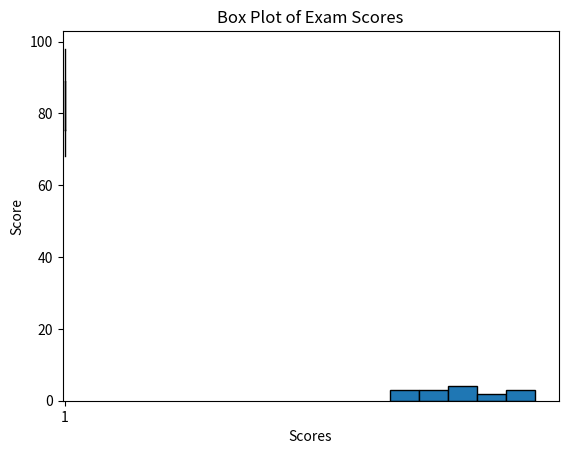

Python code for this plot:
import numpy as np
import pandas as pd
import matplotlib.pyplot as plt
import seaborn as sns
from scipy import stats  # You'll need this for one part

# The following dataset represents the scores of students on a test.
scores = np.array([75, 82, 90, 68, 85, 78, 92, 95, 70, 88, 72, 80, 85, 98, 76])

# 1. Central Tendency:

# a) Calculate the mean score.
mean_score = np.mean(scores)
print(f"Mean score: {mean_score}")

# b) Calculate the median score.
median_score = np.median(scores)
print(f"Median score: {median_score}")

# c) Calculate the mode score(s).
mode_score = stats.mode(scores).mode
print(f"Mode score(s): {mode_score}")

# 2. Dispersion:

# a) Calculate the variance of the scores (treat this as a sample).
variance_score = np.var(scores, ddof=1)
print(f"Variance: {variance_score}")

# b) Calculate the standard deviation of the scores (treat this as a sample).
std_dev_score = np.std(scores, ddof=1)
print(f"Standard Deviation: {std_dev_score}")

# c) Calculate the range of the scores.
range_score = np.max(scores) - np.min(scores)
print(f"Range: {range_score}")

# d) Calculate the interquartile range (IQR) of the scores.
iqr_score = stats.iqr(scores)
print(f"IQR: {iqr_score}")

# 3. Visualization:

# a) Create a histogram of the scores.  Use 5 bins.  Add appropriate labels and title.
plt.hist(scores, bins=5, edgecolor="black")
plt.xlabel("Scores")
plt.ylabel("Frequency")
plt.title("Histogram of Exam Scores")
plt.show()

# b) Create a box plot of the scores. Add appropriate labels and title.
plt.boxplot(scores)
plt.ylabel("Score")
plt.title("Box Plot of Exam Scores")
plt.show()

# 4. DataFrame Operations:
#    Create a Pandas DataFrame from the 'scores' array, with a column named 'Score'.
df_scores = pd.DataFrame(scores, columns=["Score"])
print(df_scores.head())

# 5. Data Selection

# a) Create df_above_90 which includes the students with the score above 90
df_above_90 = df_scores[df_scores["Score"] > 90]
print(df_above_90)
# 6. (Bonus - a little trickier):

# a)  Calculate the *population* variance and *population* standard deviation.
#     Store them in variables named 'pop_variance' and 'pop_std_dev'.
pop_variance = np.var(df_scores["Score"])
pop_std_dev = np.std(df_scores["Score"])
print(f"Population Variance: {pop_variance}")
print(f"Population Standard Deviation: {pop_std_dev}")
